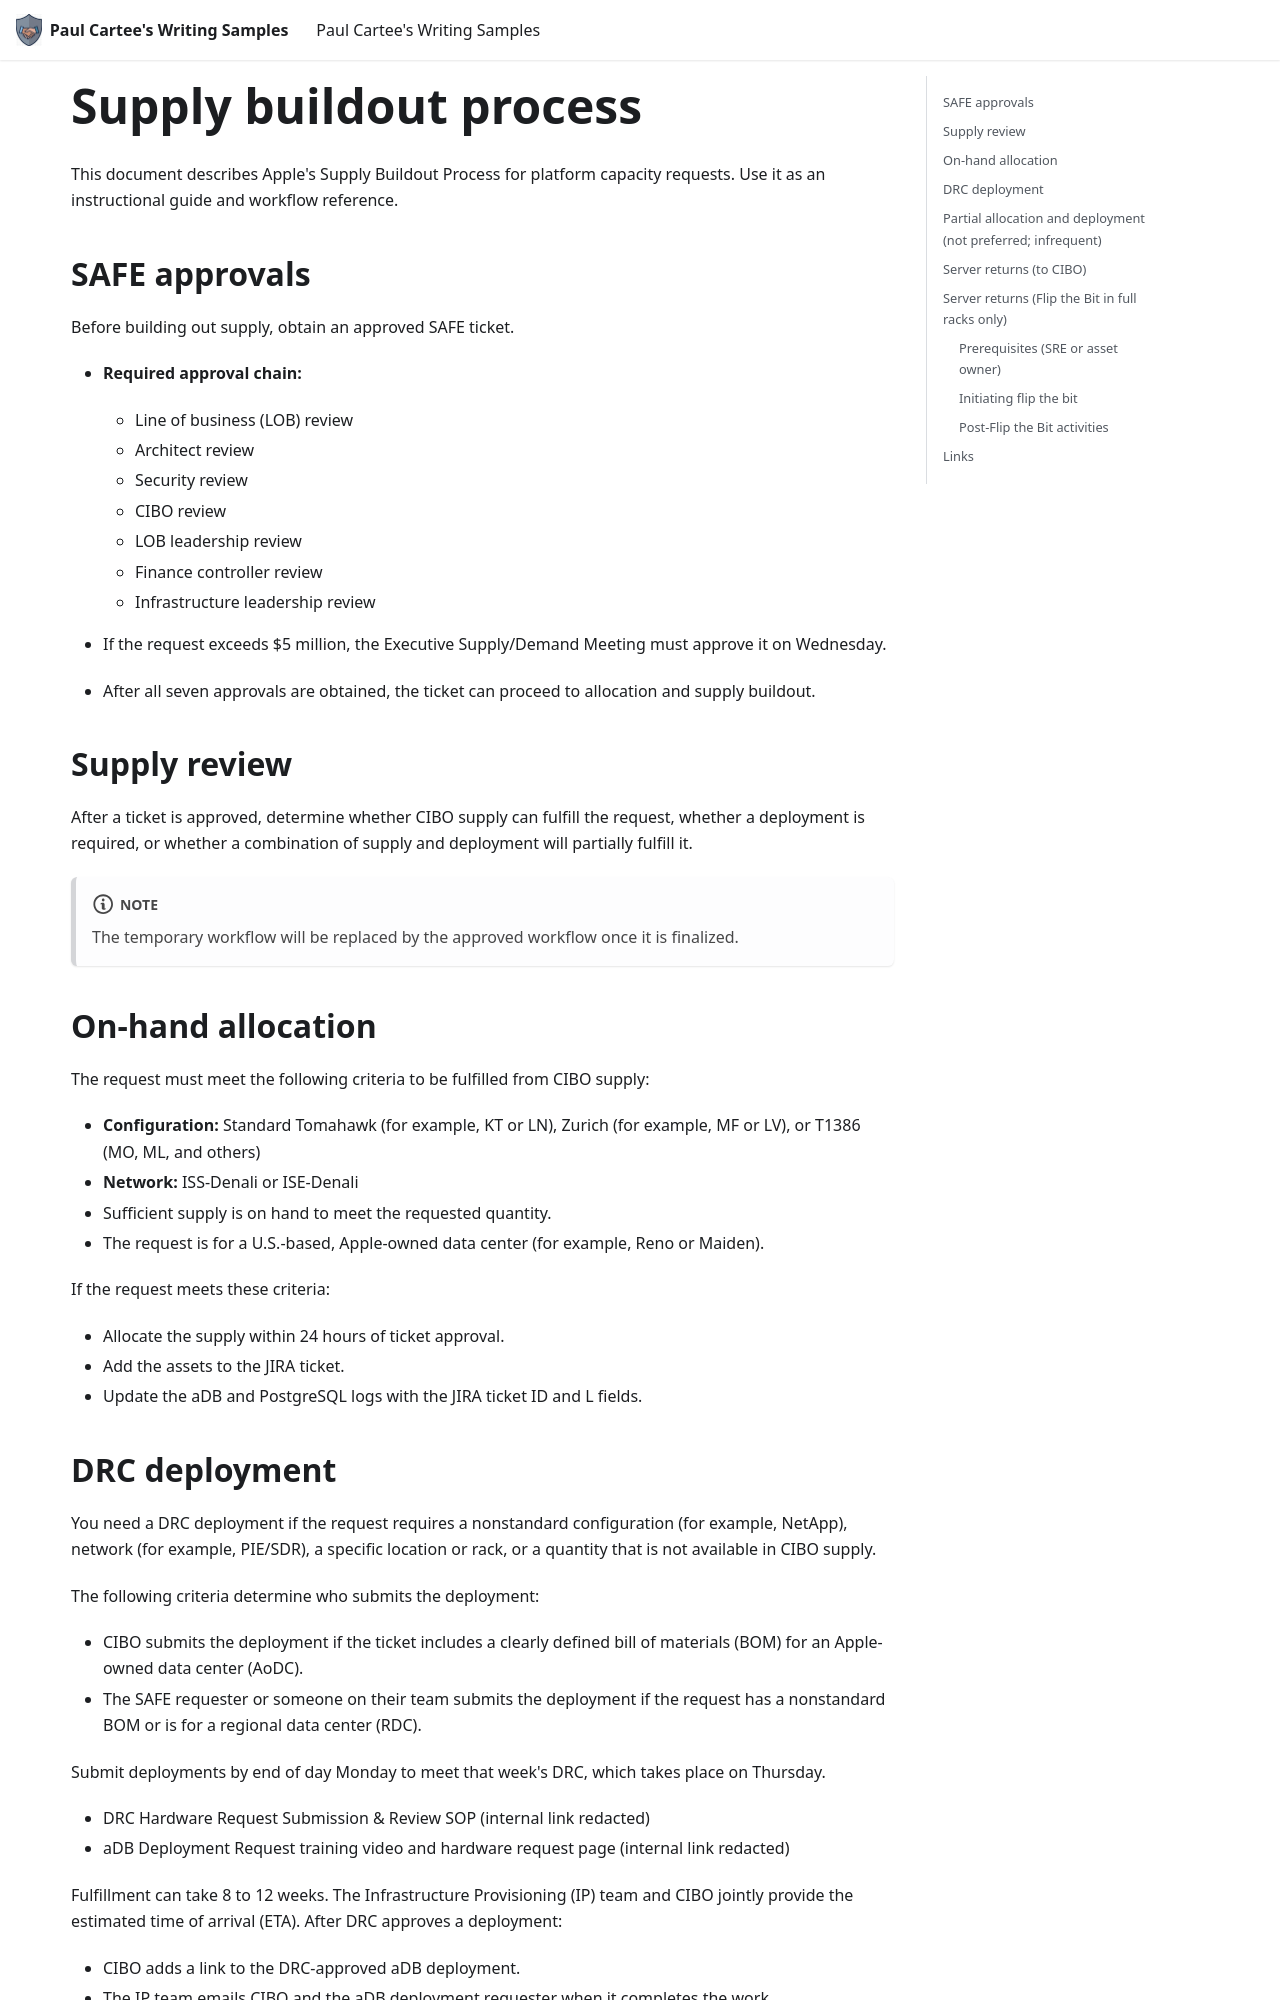

repository: pcartee/samples · page: Capacity planning/supply-buildout-process-e2e/index.html · generator: docusaurus

---
title: Supply buildout process
author: jm_tobkin@apple.com
date: "2026-04-14"
description: End-to-end guide to SAFE approvals, CIBO supply allocation, DRC deployments, partial fulfillment, server returns, and the Flip the Bit decommissioning process.
sidebar_position: 4
---

This document describes Apple's Supply Buildout Process for platform capacity requests. Use it as an instructional guide and workflow reference.

## SAFE approvals

Before building out supply, obtain an approved SAFE ticket.

- **Required approval chain:**
  - Line of business (LOB) review
  - Architect review
  - Security review
  - CIBO review
  - LOB leadership review
  - Finance controller review
  - Infrastructure leadership review

- If the request exceeds $5 million, the Executive Supply/Demand Meeting must approve it on Wednesday.

- After all seven approvals are obtained, the ticket can proceed to allocation and supply buildout.

## Supply review

After a ticket is approved, determine whether CIBO supply can fulfill the request, whether a deployment is required, or whether a combination of supply and deployment will partially fulfill it.

:::note
The temporary workflow will be replaced by the approved workflow once it is finalized.
:::

## On-hand allocation

The request must meet the following criteria to be fulfilled from CIBO supply:

- **Configuration:** Standard Tomahawk (for example, KT or LN), Zurich (for example, MF or LV), or T1386 (MO, ML, and others)
- **Network:** ISS-Denali or ISE-Denali
- Sufficient supply is on hand to meet the requested quantity.
- The request is for a U.S.-based, Apple-owned data center (for example, Reno or Maiden).

If the request meets these criteria:

- Allocate the supply within 24 hours of ticket approval.
- Add the assets to the JIRA ticket.
- Update the aDB and PostgreSQL logs with the JIRA ticket ID and L fields.
